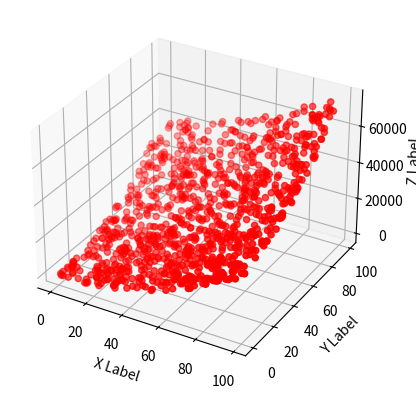

This chart was generated by the following Python code:
#二次曲面拟合/leastsq库的使用
###最小二乘法试验###
#error是自定义计算误差的函数，k,b也就是p0是计算初始化值，args是error其余的参数，该函数返回2个值，第一个是k,b的值
import numpy as np
from scipy.optimize import leastsq
import matplotlib.pyplot as plt
from mpl_toolkits.mplot3d import Axes3D
###采样点(Xi,Yi)###
Xi=np.random.randint(100,size=1000)
Yi=np.random.randint(100,size=1000)
noise=np.random.randint(20,size=1000)
Zi=3*Xi**2+4*Yi**2+1*Yi*Xi+5*Yi+4*Xi+1

###需要拟合的函数func及误差error###
def func(p,x,y):
	a,b,c,d,e,f=p
	return a*x**2+b*y**2+c*x*y+d*x+e*y+f

def error(p,x,y,z):
	return abs(p[0]*x**2+p[1]*y**2+p[2]*x*y+p[3]*x+p[4]*y+p[5]-z) #x、y都是列表，故返回值也是个列表

#TEST
p0=[1,1,1,1,1,1]
#print( error(p0,Xi,Yi) )

###主函数从此开始###
s="Test the number of iteration" #试验最小二乘法函数leastsq得调用几次error函数才能找到使得均方误差之和最小的k、b
Para=leastsq(error,p0,args=(Xi,Yi,Zi)) #把error函数中除了p以外的参数打包到args中
a,b,c,d,e,f=Para[0]
print('根据数据点，得到函数f(x,y)=ax^2+by^2+cxy+dx+ey+f的拟合系数依次为：')
print(Para[0])

###绘图，看拟合效果###



fig = plt.figure()
ax = fig.add_subplot(111, projection='3d')

ax.scatter(Xi, Yi, Zi, c='r', marker='o')
ax.set_xlabel('X Label')
ax.set_ylabel('Y Label')
ax.set_zlabel('Z Label')
 
plt.show()
